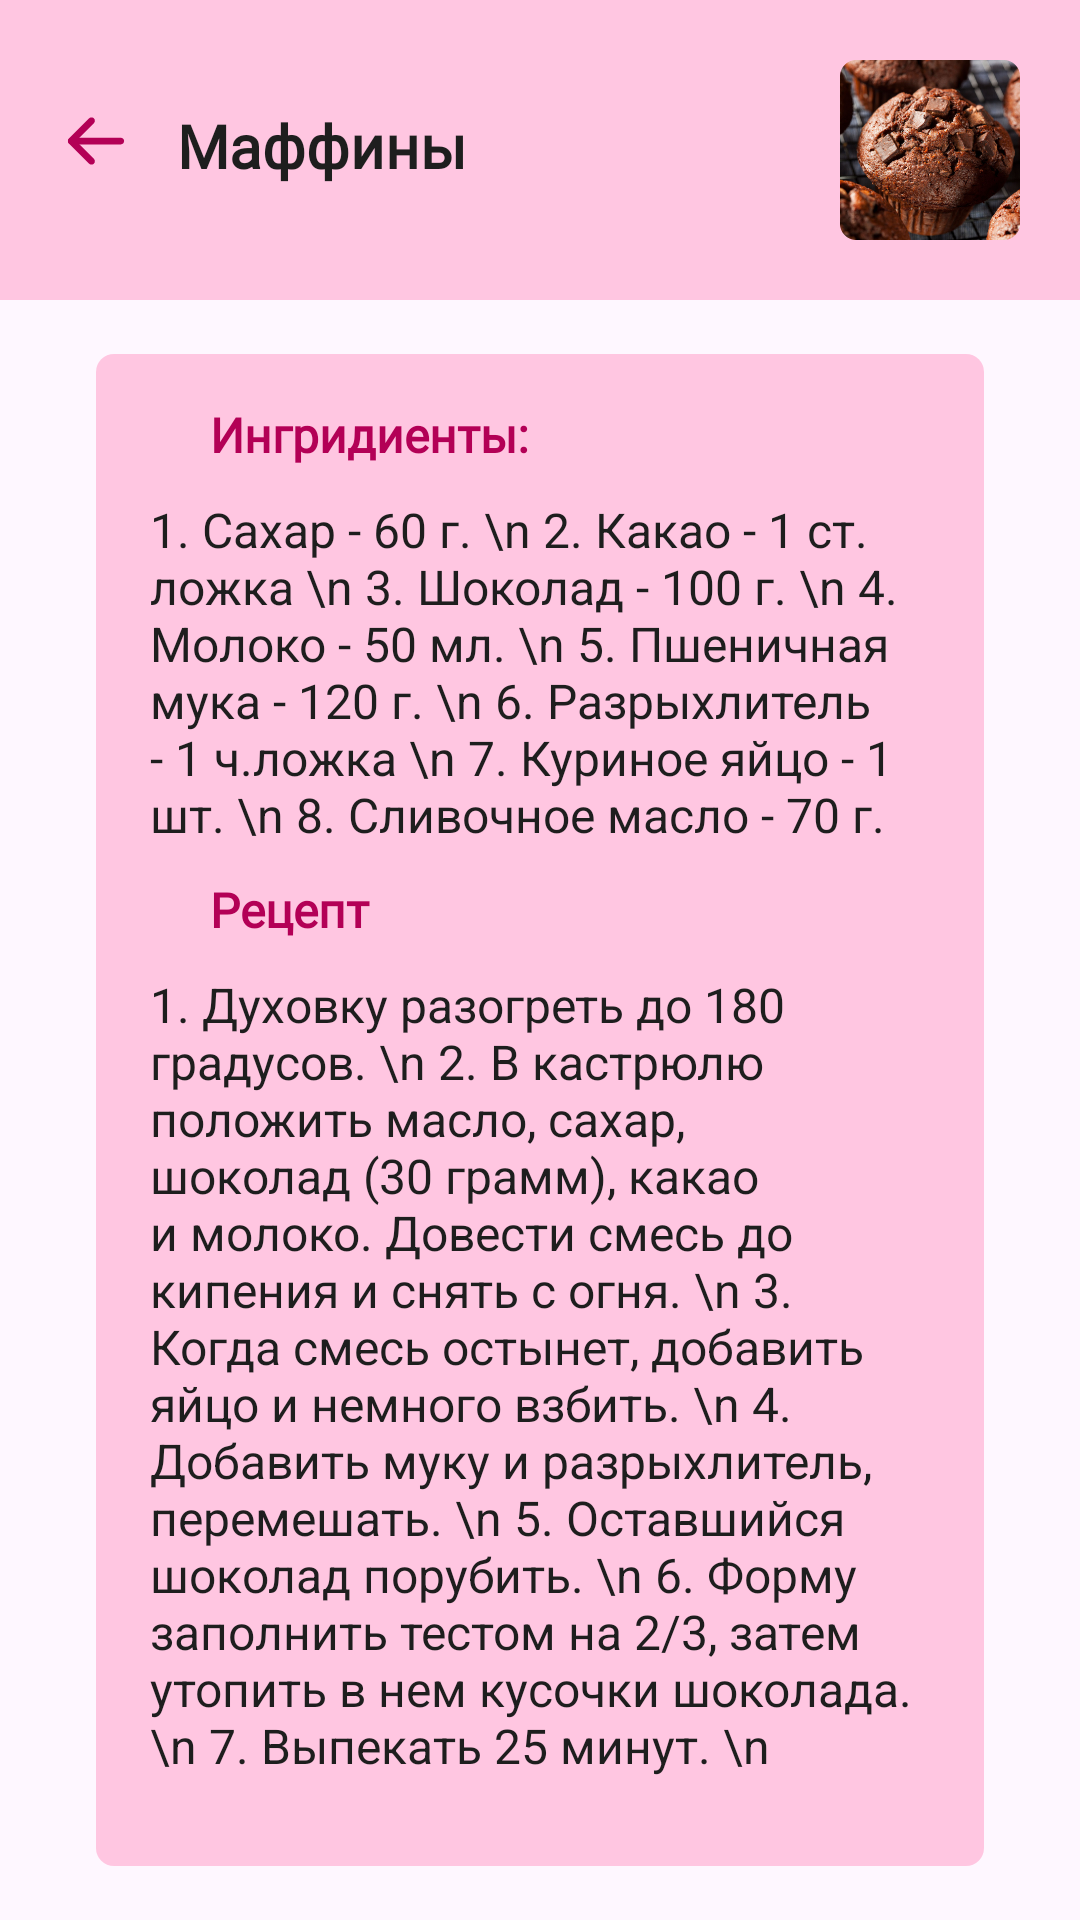

This screen was rendered from an Android layout file. Write that file and the resources it references.
<!-- AndroidManifest.xml: application theme Theme.Sacura -->
<!-- res/layout/activity_tab3_class1_recipe.xml -->
<?xml version="1.0" encoding="utf-8"?>
<LinearLayout xmlns:android="http://schemas.android.com/apk/res/android"
    xmlns:app="http://schemas.android.com/apk/res-auto"
    xmlns:tools="http://schemas.android.com/tools"
    android:id="@+id/main"
    android:layout_width="match_parent"
    android:layout_height="match_parent"
    tools:context=".tab3Class1Recipe"
    android:orientation="vertical">

    <LinearLayout
        android:layout_width="fill_parent"
        android:layout_height="100dp"
        android:background="@color/main_light_color"
        android:orientation="horizontal">
        <LinearLayout
            android:layout_width="wrap_content"
            android:layout_height="match_parent">
            <ImageView
                android:id="@+id/backButton"
                android:layout_width="wrap_content"
                android:layout_height="wrap_content"
                android:layout_marginStart="20dp"
                android:layout_marginEnd="15dp"
                android:layout_marginTop="35dp"
                app:srcCompat="@drawable/second_back_icon" />

            <TextView
                android:id="@+id/classname"
                android:layout_width="wrap_content"
                android:layout_height="wrap_content"
                android:layout_marginEnd="75dp"
                android:layout_marginTop="35dp"
                android:fontFamily="@font/roboto"
                android:text="@string/tab3_class1_name"
                android:textColor="@color/main_dark"
                android:textSize="20sp"
                android:textStyle="bold" />
        </LinearLayout>

        <LinearLayout
            android:layout_width="fill_parent"
            android:layout_height="match_parent"
            android:gravity="end">
            <ImageView
                android:id="@+id/imageView2"
                android:layout_width="60dp"
                android:layout_height="60dp"
                android:layout_marginStart="100dp"
                android:layout_marginTop="20dp"
                android:layout_marginEnd="20dp"
                android:layout_marginBottom="20dp"
                app:srcCompat="@drawable/tab3_class1_corner" />
        </LinearLayout>


    </LinearLayout>

    <ScrollView
        android:layout_width="match_parent"
        android:layout_height="match_parent"
        android:layout_marginTop="18dp"
        android:layout_marginStart="32dp"
        android:layout_marginEnd="32dp"
        android:layout_marginBottom="18dp"
        android:background="@drawable/border_radius">

        <LinearLayout
            android:layout_width="fill_parent"
            android:layout_height="wrap_content"
            android:orientation="vertical"
            android:layout_marginStart="2dp"
            android:layout_marginEnd="2dp">

            <TextView
                android:layout_width="fill_parent"
                android:layout_height="wrap_content"
                android:fontFamily="@font/roboto_bold"
                android:layout_marginStart="20dp"
                android:layout_marginEnd="20dp"
                android:text="@string/ingredients"
                android:textColor="@color/main_color"
                android:textSize="16sp"
                android:textStyle="bold" />

            <TextView
                android:layout_width="fill_parent"
                android:layout_height="wrap_content"
                android:layout_marginTop="10dp"
                android:textColor="@color/main_dark"
                android:textSize="16sp"
                android:text="1. Сахар - 60 г. \n
2. Какао - 1 ст. ложка \n
3. Шоколад - 100 г. \n
4. Молоко - 50 мл. \n
5. Пшеничная мука - 120 г. \n
6. Разрыхлитель - 1 ч.ложка \n
7. Куриное яйцо - 1 шт. \n
8. Сливочное масло - 70 г."
                android:textAlignment="viewStart" />

            <TextView
                android:layout_width="fill_parent"
                android:layout_height="wrap_content"
                android:fontFamily="@font/roboto_bold"
                android:layout_marginTop="10dp"
                android:layout_marginStart="20dp"
                android:layout_marginEnd="20dp"
                android:text="@string/recipe"
                android:textColor="@color/main_color"
                android:textSize="16sp"
                android:textStyle="bold" />

            <TextView
                android:layout_width="fill_parent"
                android:layout_height="wrap_content"
                android:layout_marginTop="10dp"
                android:textColor="@color/main_dark"
                android:textSize="16sp"
                android:layout_marginBottom="10dp"
                android:text="1. Духовку разогреть до 180 градусов. \n
2. В кастрюлю положить масло, сахар, шоколад (30 грамм), какао и молоко. Довести смесь до кипения и снять с огня. \n
3. Когда смесь остынет, добавить яйцо и немного взбить. \n
4. Добавить муку и разрыхлитель, перемешать. \n
5. Оставшийся шоколад порубить. \n
6. Форму заполнить тестом на 2/3, затем утопить в нем кусочки шоколада. \n
7. Выпекать 25 минут. \n"
                android:textAlignment="viewStart" />

        </LinearLayout>
    </ScrollView>


</LinearLayout>
<!-- resources referenced by this layout -->
<resources>
  <color name="main_color">#B30056</color>
  <color name="main_dark">#1E1E1E</color>
  <color name="main_light_color">#FFC6E1</color>
  <!-- drawable border_radius (drawable) -->
  <?xml version="1.0" encoding="utf-8"?>
  <shape xmlns:android="http://schemas.android.com/apk/res/android">
      <corners android:radius="6dp"/>
      <padding
          android:bottom="16dp"
          android:left="16dp"
          android:right="16dp"
          android:top="16dp" />
      <solid android:color="@color/main_light_color"/>
  </shape>
  <!-- drawable second_back_icon (drawable) -->
  <vector xmlns:android="http://schemas.android.com/apk/res/android"
      android:width="24dp"
      android:height="24dp"
      android:viewportWidth="24"
      android:viewportHeight="24">
    <path
        android:pathData="M2.625,12C2.625,11.379 3.129,10.875 3.75,10.875H20.25C20.871,10.875 21.375,11.379 21.375,12C21.375,12.621 20.871,13.125 20.25,13.125H3.75C3.129,13.125 2.625,12.621 2.625,12Z"
        android:fillColor="@color/main_color"
        android:fillType="evenOdd"/>
    <path
        android:pathData="M11.295,4.455C11.735,4.894 11.735,5.606 11.295,6.045L5.341,12L11.295,17.955C11.735,18.394 11.735,19.106 11.295,19.545C10.856,19.985 10.144,19.985 9.705,19.545L2.954,12.795C2.515,12.356 2.515,11.644 2.954,11.205L9.705,4.455C10.144,4.015 10.856,4.015 11.295,4.455Z"
        android:fillColor="@color/main_color"
        android:fillType="evenOdd"/>
  </vector>
  <!-- drawable tab3_class1_corner: png bitmap (drawable, 296176 bytes) -->
  <string name="ingredients">Ингридиенты:</string>
  <string name="recipe">Рецепт</string>
  <string name="tab3_class1_name">Маффины</string>
  <style name="Theme.Sacura" parent="Base.Theme.Sacura" />
  <style name="Base.Theme.Sacura" parent="Theme.Material3.Light.NoActionBar">
          
          <item name="android:statusBarColor">@color/main_color</item>
      </style>
</resources>
